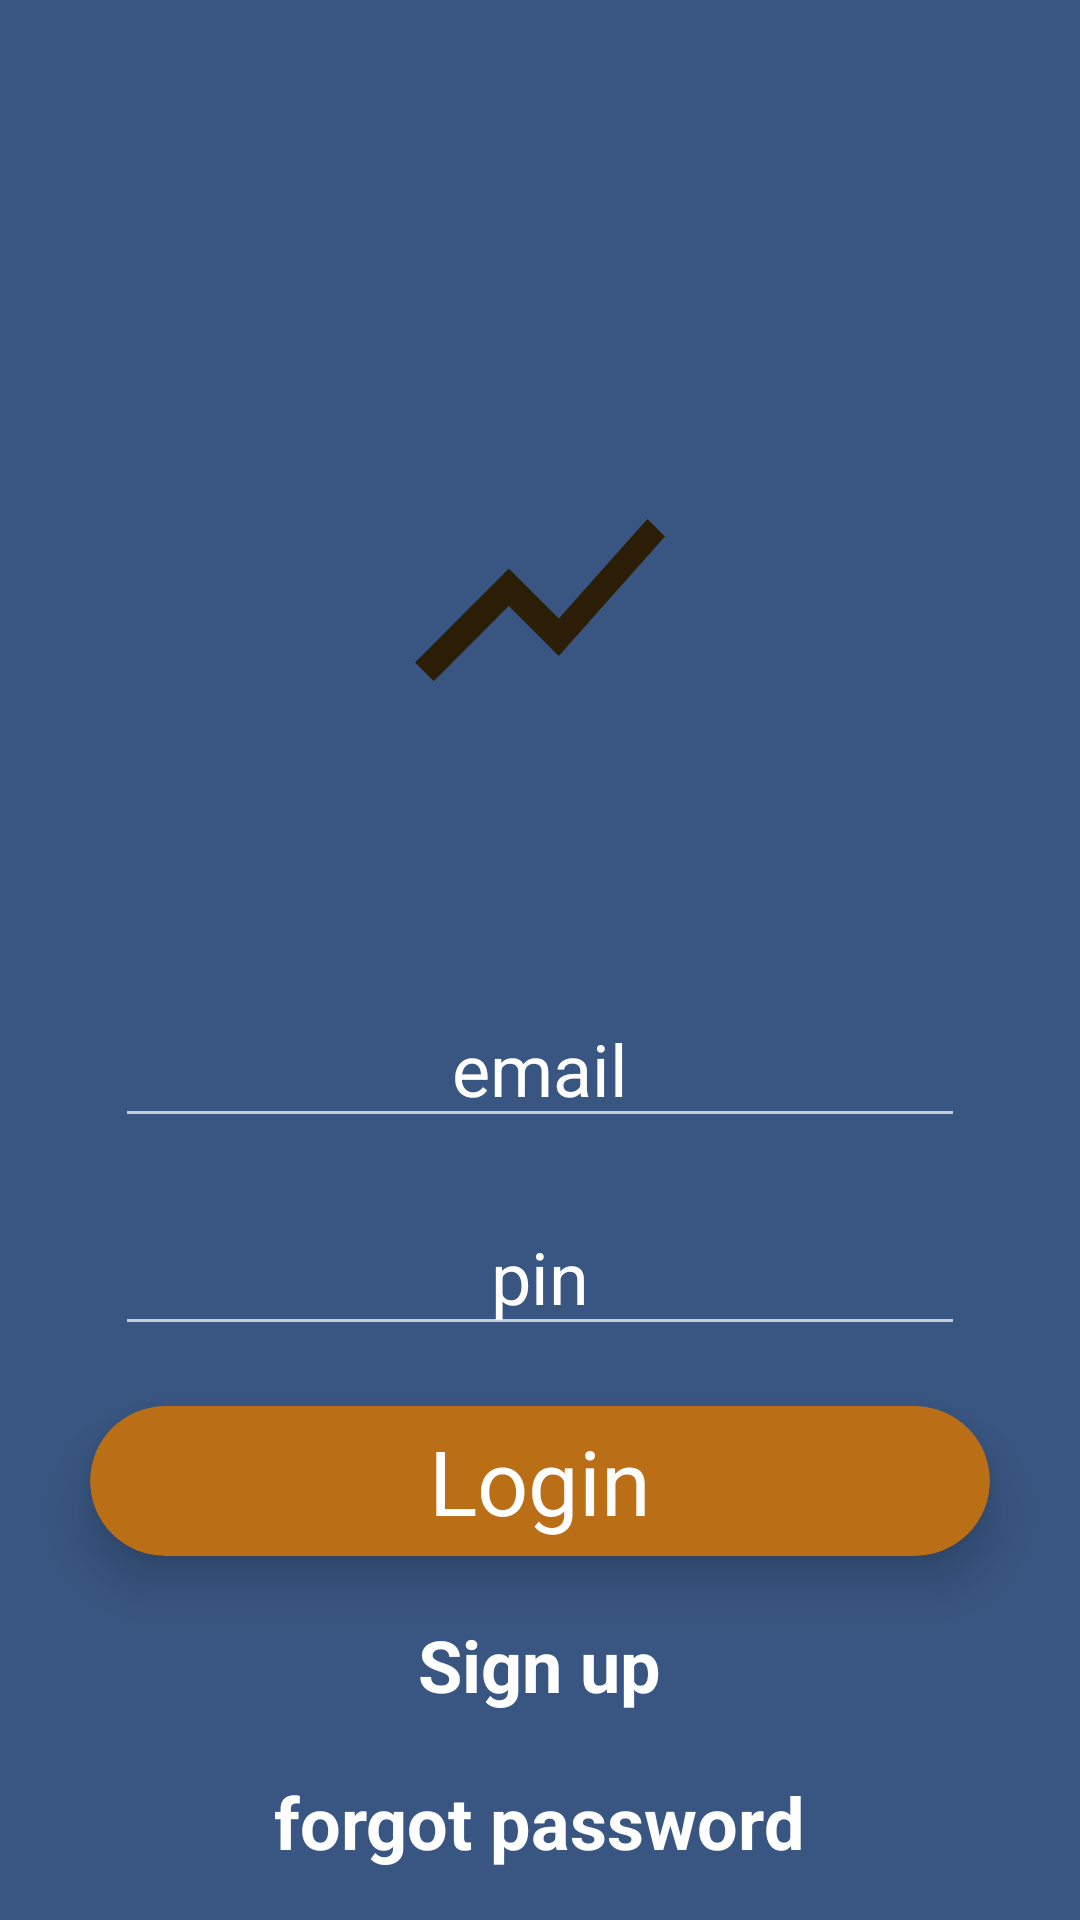

Layout XML and referenced resources for this Android screen:
<!-- AndroidManifest.xml: application theme Theme.MaterialComponents.Bridge -->
<!-- res/layout/login.xml -->
<?xml version="1.0" encoding="utf-8"?>
<ScrollView xmlns:android="http://schemas.android.com/apk/res/android"
    xmlns:app="http://schemas.android.com/apk/res-auto"
    xmlns:tools="http://schemas.android.com/tools"
    android:layout_width="match_parent"
    android:layout_height="match_parent"
    android:background="#395682"
    android:orientation="vertical"
    tools:context=".login">

        <LinearLayout
            android:layout_width="match_parent"
            android:layout_height="wrap_content"
            android:orientation="vertical">

            <ImageView
                android:layout_width="100dp"
                android:layout_height="100dp"
                android:layout_gravity="center"
                android:layout_marginTop="150dp"
                app:srcCompat="@drawable/ic_show_chart_black_24dp" />



            <EditText
                android:id="@+id/usernl"
                android:layout_width="wrap_content"
                android:layout_height="wrap_content"
                android:layout_gravity="center"
                android:layout_marginTop="80dp"
                android:drawableLeft="@drawable/ic_action_user"
                android:ems="10"
                android:gravity="center"
                android:hint="@string/email"
                android:inputType="textEmailAddress"
                android:scrollbarDefaultDelayBeforeFade="500"
                android:selectAllOnFocus="false"
                android:textColor="#fff"
                android:textColorHint="#fff"
                android:textSize="24sp" />


            <EditText
                android:id="@+id/userpl"
                android:layout_width="wrap_content"
                android:layout_height="wrap_content"
                android:layout_gravity="center"
                android:layout_marginTop="20dp"
                android:clickable="true"
                android:drawableLeft="@drawable/ic_action_password"
                android:ems="10"
                android:maxLength="4"
                android:gravity="center"
                android:hint="pin"
                android:longClickable="false"
                android:inputType="numberPassword|textCapCharacters"
                android:password="true"
                android:textColor="#fff"
                android:textColorHint="#fff"
                android:textSize="24sp" />

            <androidx.cardview.widget.CardView
                android:id="@+id/btnl"
                android:layout_width="300dp"
                android:layout_height="50dp"
                android:layout_gravity="center"
                android:layout_marginTop="20dp"
                android:foregroundGravity="center"
                app:cardBackgroundColor="#ba6e16"
                app:cardCornerRadius="25dp"
                app:cardElevation="10dp">

                <RelativeLayout
                    android:layout_width="match_parent"
                    android:layout_height="match_parent">

                    <TextView
                        android:id="@+id/logintext"
                        android:layout_width="wrap_content"
                        android:layout_height="wrap_content"
                        android:layout_centerInParent="true"
                        android:foregroundGravity="center"
                        android:text="@string/login"
                        android:textColor="#fff"
                        android:textSize="30sp" />
                </RelativeLayout>
            </androidx.cardview.widget.CardView>

            <TextView
                android:id="@+id/textl"
                android:layout_width="wrap_content"
                android:layout_height="wrap_content"
                android:layout_gravity="center"
                android:layout_marginTop="20dp"
                android:gravity="center"
                android:soundEffectsEnabled="true"
                android:text="@string/signup"
                android:textSize="24sp"
                android:textColor="#fff"
                android:textStyle="bold" />

            <TextView
                android:id="@+id/forgot"
                android:layout_width="wrap_content"
                android:layout_height="wrap_content"
                android:layout_gravity="center"
                android:layout_marginTop="20dp"
                android:gravity="center"
                android:soundEffectsEnabled="true"
                android:textColor="#fff"
                android:text="forgot password"
                android:textSize="24sp"
                android:textStyle="bold" />

        </LinearLayout>




</ScrollView>
<!-- resources referenced by this layout -->
<resources>
  <!-- drawable ic_show_chart_black_24dp (drawable) -->
  <vector android:height="24dp" android:tint="#2C1E06"
      android:viewportHeight="24.0" android:viewportWidth="24.0"
      android:width="24dp" xmlns:android="http://schemas.android.com/apk/res/android">
      <path android:fillColor="#FF000000" android:pathData="M3.5,18.49l6,-6.01 4,4L22,6.92l-1.41,-1.41 -7.09,7.97 -4,-4L2,16.99z"/>
  </vector>
  <string name="email">email</string>
  <string name="login">Login</string>
  <string name="signup">Sign up</string>
</resources>
